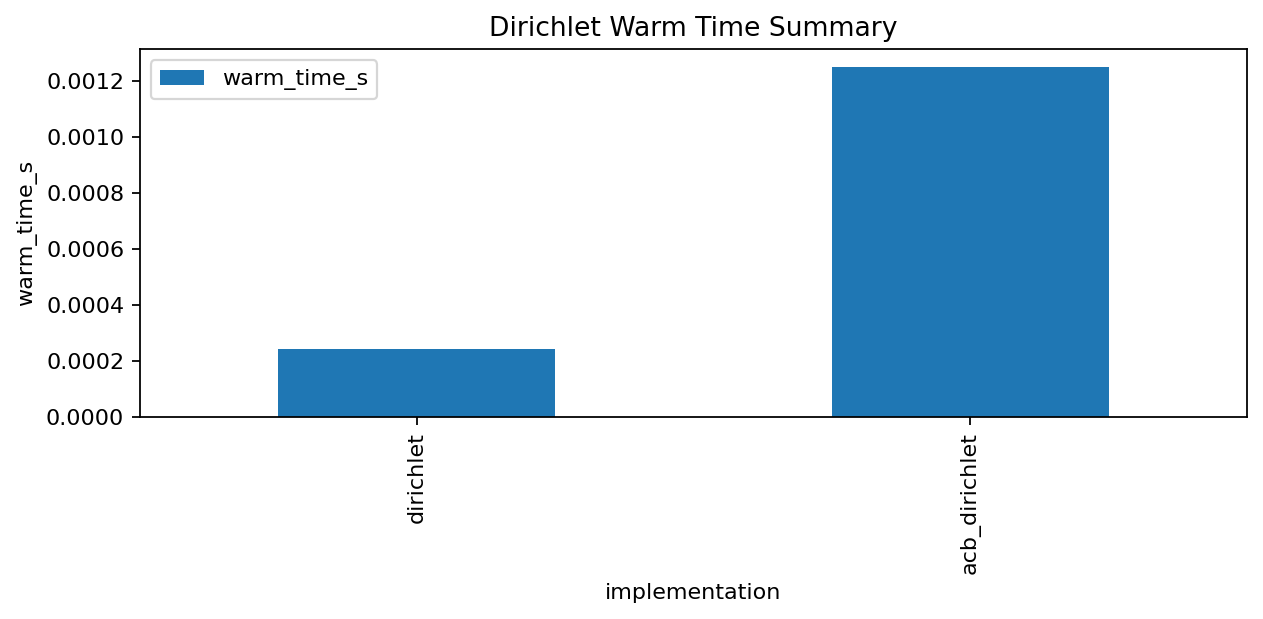

The data file committed next to this chart (first rows):
accuracy_abs, accuracy_rel, ad_backward_time_s, ad_forward_time_s, ad_residual, benchmark_name, category, cold_time_s, concern, device, dtype, implementation, measurements, memory_bytes, notes, operation, python_overhead_s, recompile_time_s, residual, tags, warm_time_s
, , , , , benchmark_dirichlet.py, special, , scalar_speed, cpu, float64, dirichlet, [{'name': 'samples', 'notes': '', 'unit'…, , Legacy dirichlet benchmark normalized on…, zeta_batch, , , , [], 0.0002414
, , , , , benchmark_acb_dirichlet.py, special, , scalar_speed, cpu, complex128, acb_dirichlet, [{'name': 'samples', 'notes': '', 'unit'…, , Legacy acb_dirichlet benchmark normalize…, zeta_batch, , , , [], 0.00125
